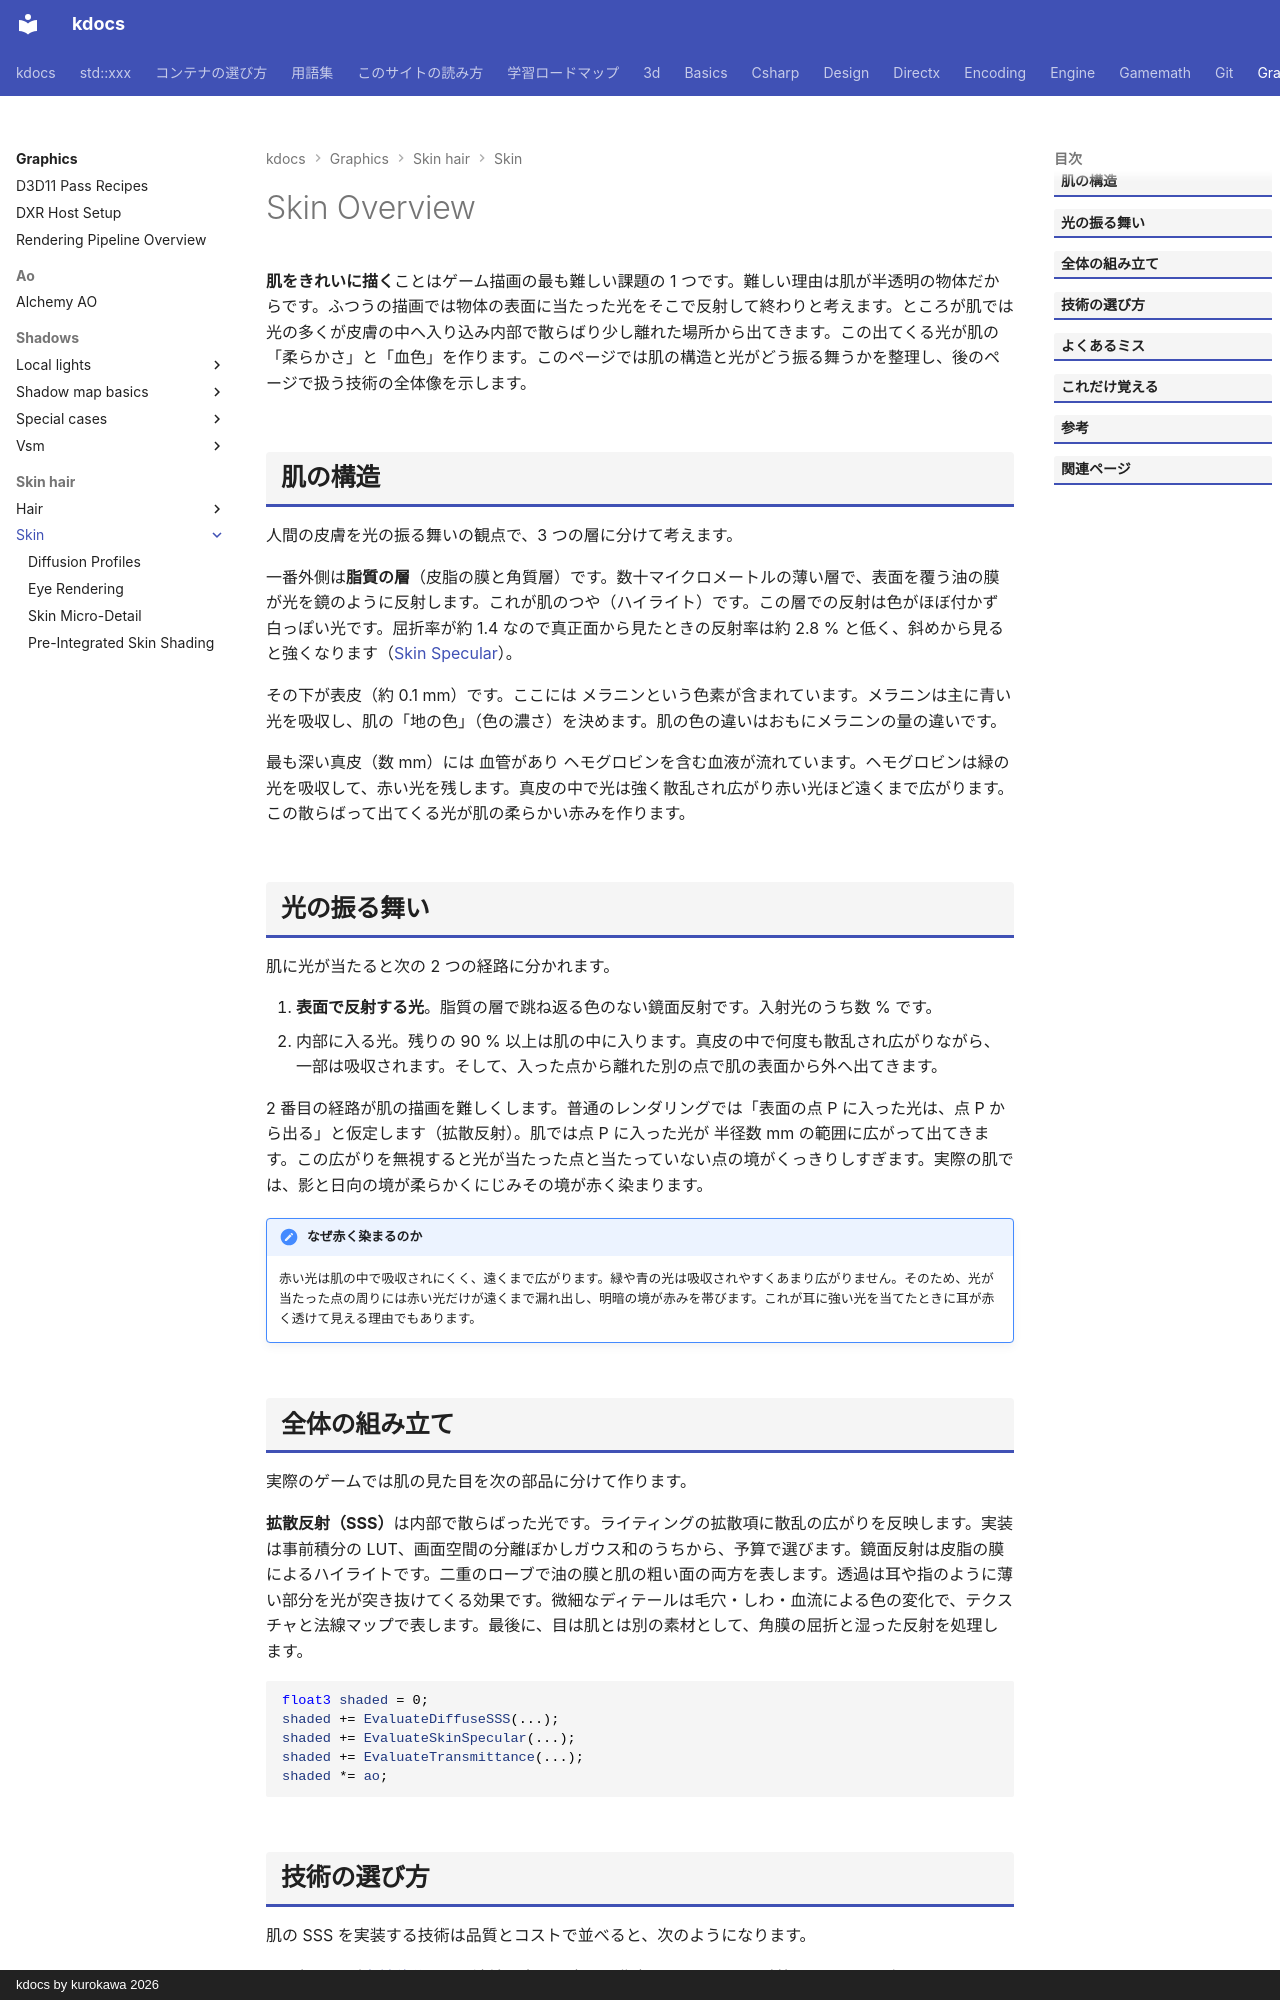

repository: qwzxdf/kdocs · page: graphics/skin-hair/skin/index.html · generator: mkdocs · copyright: kdocs by kurokawa 2026

---
title: Skin Overview
tags:
  - 描画
---

# Skin Overview

<strong>肌をきれいに描く</strong>ことはゲーム描画の最も難しい課題の 1 つです。難しい理由は肌が半透明の物体だからです。ふつうの描画では物体の表面に当たった光をそこで反射して終わりと考えます。ところが肌では 光の多くが皮膚の中へ入り込み内部で散らばり少し離れた場所から出てきます。この出てくる光が肌の「柔らかさ」と「血色」を作ります。このページでは肌の構造と光がどう振る舞うかを整理し、後のページで扱う技術の全体像を示します。

## 肌の構造

人間の皮膚を光の振る舞いの観点で、3 つの層に分けて考えます。

一番外側は<strong>脂質の層</strong>（皮脂の膜と角質層）です。数十マイクロメートルの薄い層で、表面を覆う油の膜が光を鏡のように反射します。これが肌のつや（ハイライト）です。この層での反射は色がほぼ付かず白っぽい光です。屈折率が約 1.4 なので真正面から見たときの反射率は約 2.8 % と低く、斜めから見ると強くなります（[Skin Specular](specular.md)）。

その下が表皮（約 0.1 mm）です。ここには メラニンという色素が含まれています。メラニンは主に青い光を吸収し、肌の「地の色」（色の濃さ）を決めます。肌の色の違いはおもにメラニンの量の違いです。

最も深い真皮（数 mm）には 血管があり ヘモグロビンを含む血液が流れています。ヘモグロビンは緑の光を吸収して、赤い光を残します。真皮の中で光は強く散乱され広がり赤い光ほど遠くまで広がります。この散らばって出てくる光が肌の柔らかい赤みを作ります。

## 光の振る舞い

肌に光が当たると次の 2 つの経路に分かれます。

1. <strong>表面で反射する光</strong>。脂質の層で跳ね返る色のない鏡面反射です。入射光のうち数 % です。
2. 内部に入る光。残りの 90 % 以上は肌の中に入ります。真皮の中で何度も散乱され広がりながら、一部は吸収されます。そして、入った点から離れた別の点で肌の表面から外へ出てきます。

2 番目の経路が肌の描画を難しくします。普通のレンダリングでは「表面の点 P に入った光は、点 P から出る」と仮定します（拡散反射）。肌では点 P に入った光が 半径数 mm の範囲に広がって出てきます。この広がりを無視すると光が当たった点と当たっていない点の境がくっきりしすぎます。実際の肌では、影と日向の境が柔らかくにじみその境が赤く染まります。

!!! note "なぜ赤く染まるのか"
    赤い光は肌の中で吸収されにくく、遠くまで広がります。緑や青の光は吸収されやすくあまり広がりません。そのため、光が当たった点の周りには赤い光だけが遠くまで漏れ出し、明暗の境が赤みを帯びます。これが耳に強い光を当てたときに耳が赤く透けて見える理由でもあります。

## 全体の組み立て

実際のゲームでは肌の見た目を次の部品に分けて作ります。

<strong>拡散反射（SSS）</strong>は内部で散らばった光です。ライティングの拡散項に散乱の広がりを反映します。実装は事前積分の LUT、画面空間の分離ぼかしガウス和のうちから、予算で選びます。鏡面反射は皮脂の膜によるハイライトです。二重のローブで油の膜と肌の粗い面の両方を表します。透過は耳や指のように薄い部分を光が突き抜けてくる効果です。微細なディテールは毛穴・しわ・血流による色の変化で、テクスチャと法線マップで表します。最後に、目は肌とは別の素材として、角膜の屈折と湿った反射を処理します。

```hlsl
float3 shaded = 0;
shaded += EvaluateDiffuseSSS(...);
shaded += EvaluateSkinSpecular(...);
shaded += EvaluateTransmittance(...);
shaded *= ao;
```
